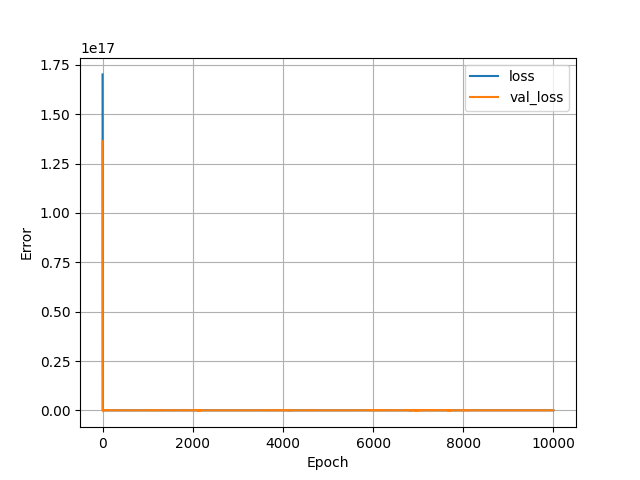

The file beside this chart, header and first rows:
, loss, val_loss, epoch
0, 1.7014311938634547e+17, 1.3631962486512026e+17, 0
1, 1.0310881601860403e+17, 6.924802829634765e+16, 1
2, 3.607463720491418e+16, 2176268787253248.0, 2
3, 163762623479808, 77145455984640, 3
4, 45102877638656, 20792559534080, 4
5, 43156108214272, 37019900182528, 5
6, 44358569033728, 111580675047424, 6
7, 44751931834368, 27643873329152, 7
8, 43217399578624, 1638380470272, 8
9, 44578719662080, 108713549496320, 9
10, 44219586576384, 7032255021056, 10
11, 43271875198976, 70144436994048, 11
12, 45237808398336, 66411112169472, 12
13, 43699463520256, 2625754890240, 13
14, 43266644901888, 94828272549888, 14
15, 45443031498752, 12038168379392, 15
16, 43342377254912, 29582923137024, 16
17, 43685131583488, 77316801691648, 17
18, 45232926228480, 43208495071232, 18
19, 43288639832064, 18310758400000, 19
20, 44074094559232, 20917916794880, 20
21, 44861390585856, 29963476533248, 21
22, 43219949715456, 32321661042688, 22
23, 44382023581696, 70268772941824, 23
24, 44991351095296, 21238730719232, 24
25, 43148143230976, 36672997687296, 25
26, 44337358438400, 111271068303360, 26
27, 44738031910912, 27361324040192, 27
28, 43218355879936, 1206420504576, 28
29, 44583031406592, 107980158664704, 29
30, 44202670948352, 7634409226240, 30
31, 31960550342656, 5205705359360, 31
32, 20883900989440, 37367587012608, 32
33, 21077910618112, 39660973719552, 33
34, 21272897519616, 2746390937600, 34
35, 21080574001152, 4981616803840, 35
36, 20872941273088, 37211579875328, 36
37, 21055257182208, 39368349712384, 37
38, 21262803927040, 2845379395584, 38
39, 21088251674624, 5305258213376, 39
40, 20875231363072, 36632136777728, 40
41, 21047394959360, 38371896328192, 41
42, 21241834504192, 4081411162112, 42
43, 21072330096640, 6773769502720, 43
44, 20891438153728, 35114333503488, 44
45, 21062343458816, 36893248978944, 45
46, 21255306608640, 5532249227264, 46
47, 21067808636928, 7796664827904, 47
48, 20905373728768, 34612485029888, 48
49, 21059459874816, 37046097805312, 49
50, 21228861521920, 4905640132608, 50
51, 21092945100800, 6850955182080, 51
52, 20880035938304, 35166565171200, 52
53, 21060577656832, 37287618412544, 53
54, 21249327628288, 4799440879616, 54
55, 21066160275456, 7253746253824, 55
56, 20895156404224, 34567803109376, 56
57, 21060690903040, 36586389504000, 57
58, 21233737400320, 5420259737600, 58
59, 21077180809216, 8052781613056, 59
... 9,940 more rows
